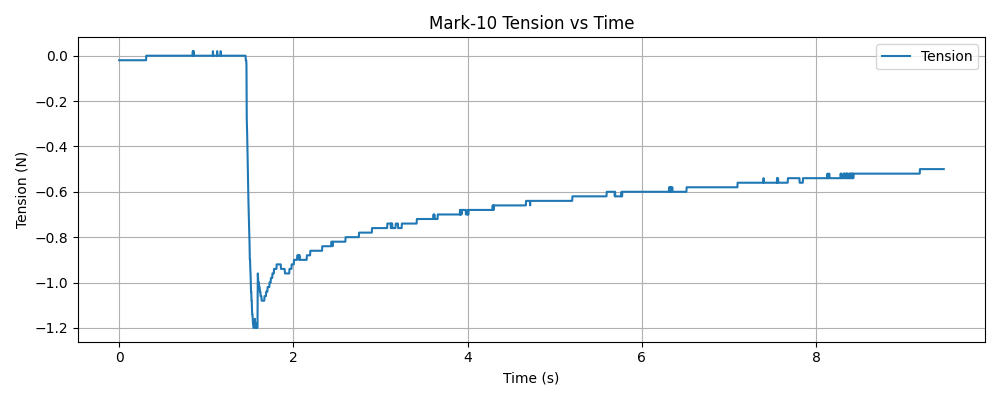

The file beside this chart, header and first rows:
timestamp, tension (N)
1765917534, -0.02
1765917534, -0.02
1765917534, -0.02
1765917534, -0.02
1765917534, -0.02
1765917534, -0.02
1765917534, -0.02
1765917534, -0.02
1765917534, -0.02
1765917534, -0.02
1765917534, -0.02
1765917534, -0.02
1765917534, -0.02
1765917534, -0.02
1765917534, -0.02
1765917534, -0.02
1765917534, -0.02
1765917534, -0.02
1765917534, -0.02
1765917534, -0.02
1765917534, -0.02
1765917534, -0.02
1765917534, -0.02
1765917534, -0.02
1765917534, -0.02
1765917534, -0.02
1765917534, -0.02
1765917534, -0.02
1765917534, -0.02
1765917534, -0.02
1765917534, -0.02
1765917534, -0.02
1765917534, -0.02
1765917534, -0.02
1765917534, -0.02
1765917534, -0.02
1765917534, -0.02
1765917534, -0.02
1765917534, -0.02
1765917534, -0.02
1765917534, -0.02
1765917534, -0.02
1765917534, -0.02
1765917534, -0.02
1765917534, -0.02
1765917534, -0.02
1765917534, -0.02
1765917534, -0.02
1765917534, -0.02
1765917534, -0.02
1765917534, -0.02
1765917534, -0.02
1765917534, -0.02
1765917534, -0.02
1765917534, -0.02
1765917534, -0.02
1765917534, -0.02
1765917534, -0.02
1765917534, -0.02
1765917534, -0.02
... 3,358 more rows
